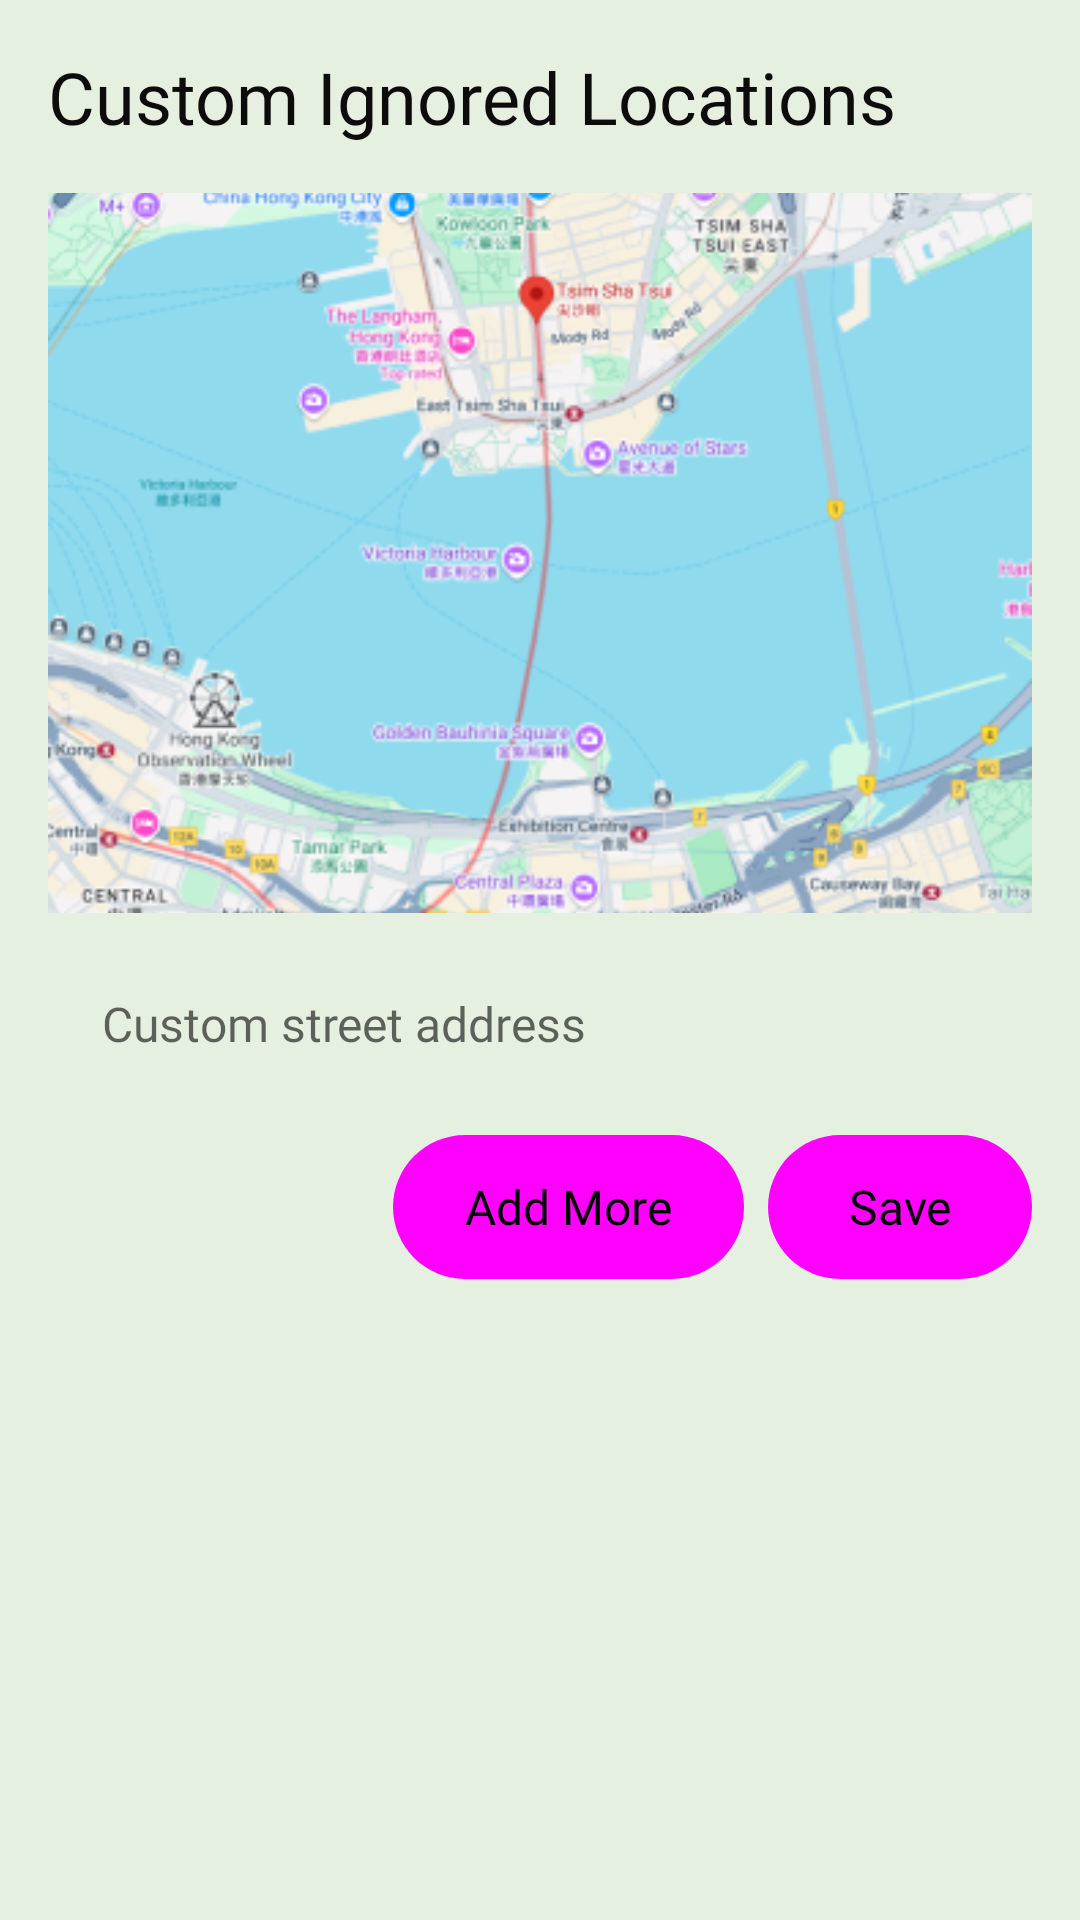

Layout XML and referenced resources for this Android screen:
<!-- AndroidManifest.xml: application theme Theme.MyWanderDiary -->
<!-- res/layout/fragment_settings_custom.xml -->
<?xml version="1.0" encoding="utf-8"?>
<FrameLayout xmlns:android="http://schemas.android.com/apk/res/android"
    xmlns:app="http://schemas.android.com/apk/res-auto"
    xmlns:tools="http://schemas.android.com/tools"
    android:layout_width="match_parent"
    android:layout_height="match_parent"
    android:background="@color/background2">

    <androidx.constraintlayout.widget.ConstraintLayout
        android:layout_width="match_parent"
        android:layout_height="match_parent">

        <TextView
            android:id="@+id/fragment_settings_custom_tv_heading"
            android:layout_width="wrap_content"
            android:layout_height="wrap_content"
            android:layout_marginStart="16dp"
            android:layout_marginTop="16dp"
            android:fontFamily="@font/inter_semibold"
            android:text="Custom Ignored Locations"
            android:textColor="@color/black"
            android:textSize="24sp"
            app:layout_constraintStart_toStartOf="parent"
            app:layout_constraintTop_toTopOf="parent" />

        <ImageView
            android:id="@+id/fragment_settings_custom_img_map_placeholder"
            android:layout_width="0dp"
            android:layout_height="240dp"
            android:layout_marginStart="16dp"
            android:layout_marginTop="16dp"
            android:layout_marginEnd="16dp"
            android:scaleType="centerCrop"
            android:src="@drawable/map_placeholder"
            app:layout_constraintEnd_toEndOf="parent"
            app:layout_constraintHorizontal_bias="0.0"
            app:layout_constraintStart_toStartOf="parent"
            app:layout_constraintTop_toBottomOf="@+id/fragment_settings_custom_tv_heading" />

        <EditText
            android:id="@+id/fragment_settings_custom_et_address"
            android:layout_width="0dp"
            android:layout_height="42dp"
            android:layout_marginTop="16dp"
            android:background="@drawable/rounded_button_white"
            android:ems="10"
            android:fontFamily="@font/inter"
            android:hint="Custom street address"
            android:inputType="textPostalAddress"
            android:paddingLeft="18sp"
            android:textAlignment="viewStart"
            android:textColor="#000000"
            android:textSize="16sp"
            app:layout_constraintEnd_toEndOf="@+id/fragment_settings_custom_img_map_placeholder"
            app:layout_constraintHorizontal_bias="0.0"
            app:layout_constraintStart_toStartOf="@+id/fragment_settings_custom_img_map_placeholder"
            app:layout_constraintTop_toBottomOf="@+id/fragment_settings_custom_img_map_placeholder" />

        <Button
            android:id="@+id/fragment_settings_custom_btn_save"
            style="@style/Widget.Material3.Button"
            android:layout_width="wrap_content"
            android:layout_height="wrap_content"
            android:layout_marginTop="16dp"
            android:background="@drawable/rounded_button_primary2"
            android:fontFamily="@font/inter_medium"
            android:text="Save"
            android:textColor="@android:color/black"
            android:textSize="16sp"
            app:layout_constraintEnd_toEndOf="@+id/fragment_settings_custom_et_address"
            app:layout_constraintTop_toBottomOf="@+id/fragment_settings_custom_et_address" />

        <Button
            android:id="@+id/fragment_settings_custom_btn_addmore"
            style="@style/Widget.Material3.Button.TonalButton"
            android:layout_width="wrap_content"
            android:layout_height="wrap_content"
            android:layout_marginTop="16dp"
            android:layout_marginEnd="8dp"
            android:background="@drawable/rounded_button_secondary"
            android:fontFamily="@font/inter_medium"
            android:text="Add More"
            android:textColor="@android:color/black"
            android:textSize="16sp"
            app:layout_constraintEnd_toStartOf="@+id/fragment_settings_custom_btn_save"
            app:layout_constraintTop_toBottomOf="@+id/fragment_settings_custom_et_address" />
    </androidx.constraintlayout.widget.ConstraintLayout>
</FrameLayout>
<!-- resources referenced by this layout -->
<resources>
  <color name="background2">#E6F0E0</color>
  <color name="black">#0C0C0C</color>
  <!-- drawable map_placeholder: png bitmap (drawable, 297933 bytes) -->
  <!-- drawable rounded_button_primary2 (drawable) -->
  <?xml version="1.0" encoding="utf-8"?>
  <shape xmlns:android="http://schemas.android.com/apk/res/android">
      <solid android:color="@color/primary2" />
      <corners android:radius="40dp" />
  </shape>
  <!-- drawable rounded_button_secondary (drawable) -->
  <?xml version="1.0" encoding="utf-8"?>
  <shape xmlns:android="http://schemas.android.com/apk/res/android">
      <solid android:color="@color/secondary" />
      <corners android:radius="40dp" />
  </shape>
  <style name="Theme.MyWanderDiary" parent="Theme.MaterialComponents.Light.NoActionBar">
          <item name="colorPrimary">@color/primary2</item>
          <item name="colorPrimaryDark">@color/navigation_bar</item>
          <item name="colorSecondaryContainer">@color/secondary</item>
          <item name="colorOnBackground">@color/background</item>
      </style>
  <color name="primary2">#A1E887</color>
  <color name="secondary">#90B483</color>
  <color name="navigation_bar">#D2E2C9</color>
  <color name="background">#E6F0E0</color>
</resources>
